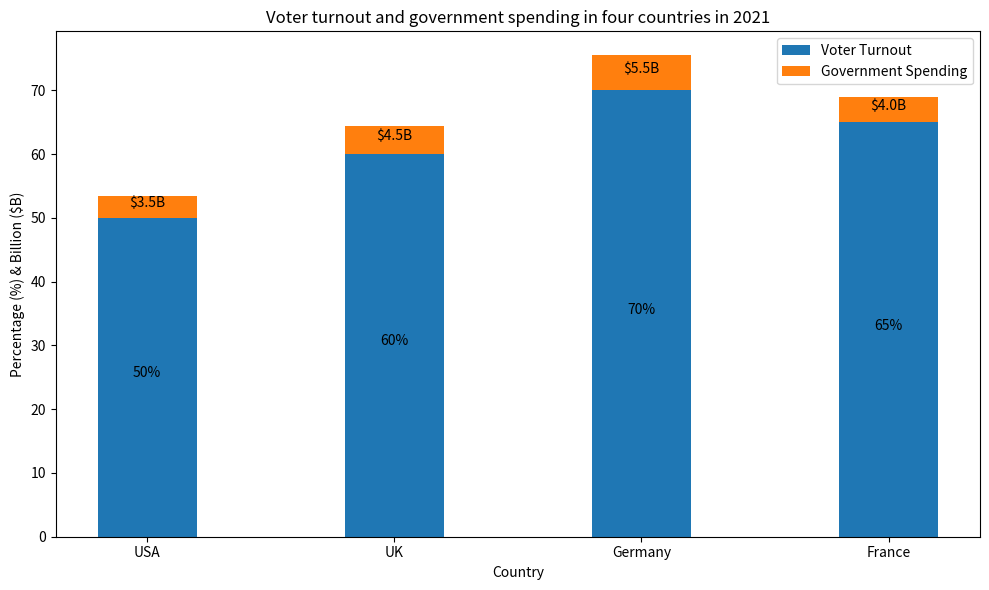

Source code (Python): (Note: this script raises an exception after producing the figure.)

import matplotlib.pyplot as plt

data = [['USA', 50, 3.5], ['UK', 60, 4.5], ['Germany', 70, 5.5], ['France', 65, 4.0]]

country, turnout, spending = zip(*data)

fig = plt.figure(figsize=(10, 6))
ax = fig.add_subplot()
ax.bar(country, turnout, width=0.4, align="center", label="Voter Turnout")
ax.bar(country, spending, bottom=turnout, width=0.4, align="center", label="Government Spending")
ax.set_title('Voter turnout and government spending in four countries in 2021')
ax.set_xticks(country)
ax.set_xlabel("Country")
ax.set_ylabel("Percentage (%) & Billion ($B)")
ax.legend(loc="upper right")

for i in range(0, len(country)):
    ax.annotate('{}%'.format(turnout[i]), (country[i], turnout[i]/2), ha="center")
    ax.annotate('${}B'.format(spending[i]), (country[i], turnout[i] + spending[i]/2), ha="center")

plt.tight_layout()
fig.savefig('Bar Chart/png/359.png')
plt.clf()
